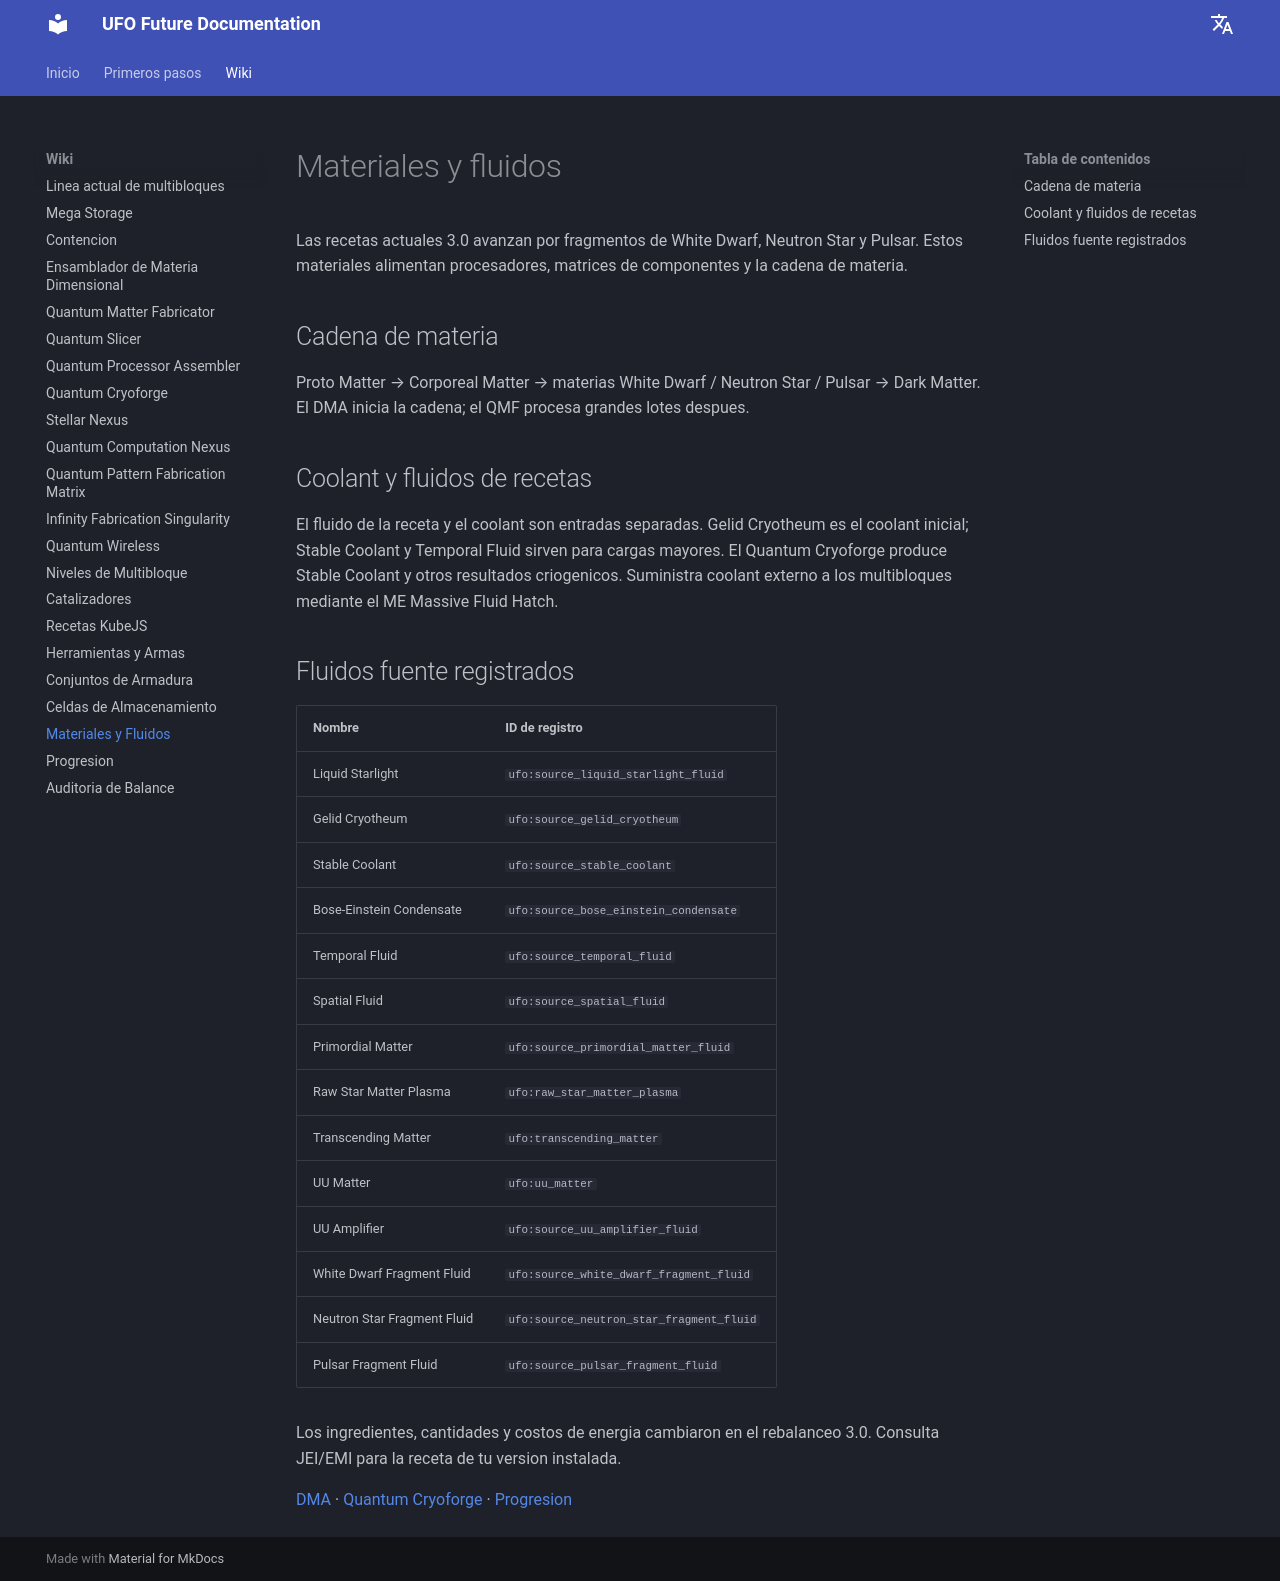

repository: Raishxn/UFO-Future-1.21.1 · page: es/materials/index.html · generator: mkdocs

# Materiales y fluidos

Las recetas actuales 3.0 avanzan por fragmentos de White Dwarf, Neutron Star y Pulsar. Estos materiales alimentan procesadores, matrices de componentes y la cadena de materia.

## Cadena de materia

Proto Matter → Corporeal Matter → materias White Dwarf / Neutron Star / Pulsar → Dark Matter. El DMA inicia la cadena; el QMF procesa grandes lotes despues.

## Coolant y fluidos de recetas

El fluido de la receta y el coolant son entradas separadas. Gelid Cryotheum es el coolant inicial; Stable Coolant y Temporal Fluid sirven para cargas mayores. El Quantum Cryoforge produce Stable Coolant y otros resultados criogenicos. Suministra coolant externo a los multibloques mediante el ME Massive Fluid Hatch.

## Fluidos fuente registrados

| Nombre | ID de registro |
|---|---|
| Liquid Starlight | `ufo:source_liquid_starlight_fluid` |
| Gelid Cryotheum | `ufo:source_gelid_cryotheum` |
| Stable Coolant | `ufo:source_stable_coolant` |
| Bose-Einstein Condensate | `ufo:source_bose_einstein_condensate` |
| Temporal Fluid | `ufo:source_temporal_fluid` |
| Spatial Fluid | `ufo:source_spatial_fluid` |
| Primordial Matter | `ufo:source_primordial_matter_fluid` |
| Raw Star Matter Plasma | `ufo:raw_star_matter_plasma` |
| Transcending Matter | `ufo:transcending_matter` |
| UU Matter | `ufo:uu_matter` |
| UU Amplifier | `ufo:source_uu_amplifier_fluid` |
| White Dwarf Fragment Fluid | `ufo:source_white_dwarf_fragment_fluid` |
| Neutron Star Fragment Fluid | `ufo:source_neutron_star_fragment_fluid` |
| Pulsar Fragment Fluid | `ufo:source_pulsar_fragment_fluid` |

Los ingredientes, cantidades y costos de energia cambiaron en el rebalanceo 3.0. Consulta JEI/EMI para la receta de tu version instalada.

[DMA](dma.md) · [Quantum Cryoforge](quantum-cryoforge.md) · [Progresion](progression.md)
